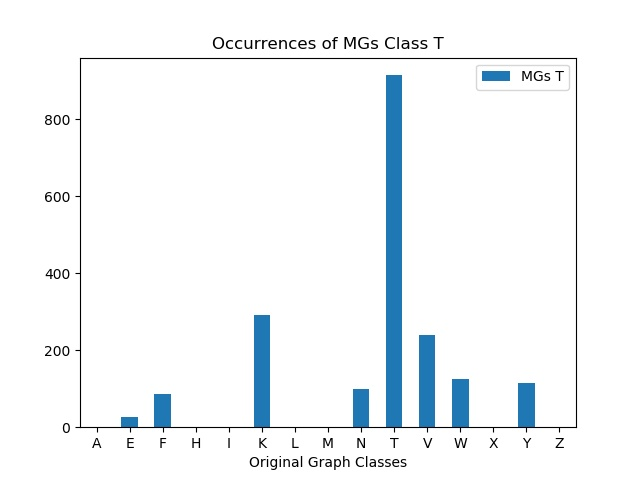

Values plotted in this chart, from the file beside it:
, MGs T
A, 0
E, 27
F, 87
H, 0
I, 0
K, 292
L, 0
M, 0
N, 100
T, 914
V, 240
W, 124
X, 0
Y, 114
Z, 0
